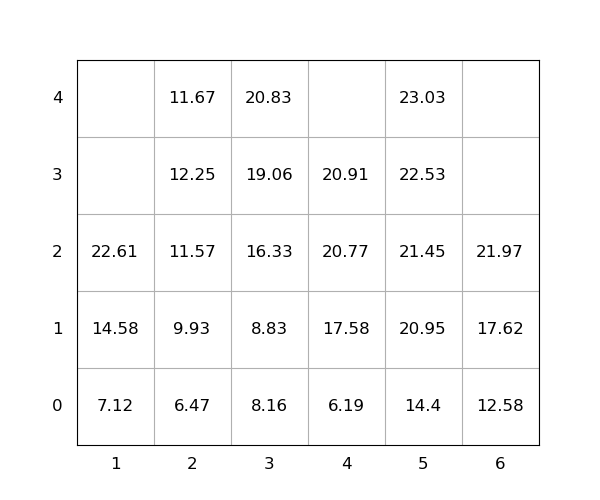

Data behind this chart, as committed beside it:
idx, loc_x, loc_y, loc_z, weight, group, score, seq, reloc, size(ft)
1, 5, 0, 0, 14.4, 0, 14.4, 1, 0, 20
2, 5, 0, 1, 20.95, 0, 20.95, 2, 0, 20
3, 3, 0, 0, 8.16, 0, 8.16, 3, 0, 20
4, 3, 0, 1, 8.83, 0, 8.83, 4, 0, 20
5, 1, 0, 0, 7.12, 0, 7.12, 5, 0, 20
6, 1, 0, 1, 14.58, 0, 14.58, 6, 0, 20
7, 1, 0, 2, 22.61, 0, 22.61, 7, 0, 20
8, 2, 0, 0, 6.47, 0, 6.47, 8, 0, 20
9, 3, 0, 2, 16.33, 0, 16.33, 9, 0, 20
10, 2, 0, 1, 9.93, 0, 9.93, 10, 0, 20
11, 5, 0, 2, 21.45, 0, 21.45, 11, 0, 20
12, 6, 0, 0, 12.58, 0, 12.58, 12, 0, 20
13, 3, 0, 3, 19.06, 0, 19.06, 13, 0, 20
14, 5, 0, 3, 22.53, 0, 22.53, 14, 0, 20
15, 2, 0, 2, 11.57, 0, 11.57, 15, 0, 20
16, 4, 0, 0, 6.19, 0, 6.19, 16, 0, 20
17, 5, 0, 4, 23.03, 0, 23.03, 17, 0, 20
18, 4, 0, 1, 17.58, 0, 17.58, 18, 0, 20
19, 3, 0, 4, 20.83, 0, 20.83, 19, 0, 20
20, 4, 0, 2, 20.77, 0, 20.77, 20, 0, 20
21, 4, 0, 3, 20.91, 0, 20.91, 21, 0, 20
22, 6, 0, 1, 17.62, 0, 17.62, 22, 0, 20
23, 2, 0, 3, 12.25, 0, 12.25, 23, 1.0, 20
24, 6, 0, 2, 21.97, 0, 21.97, 24, 0, 20
25, 2, 0, 4, 11.67, 0, 11.67, 25, 1.0, 20
